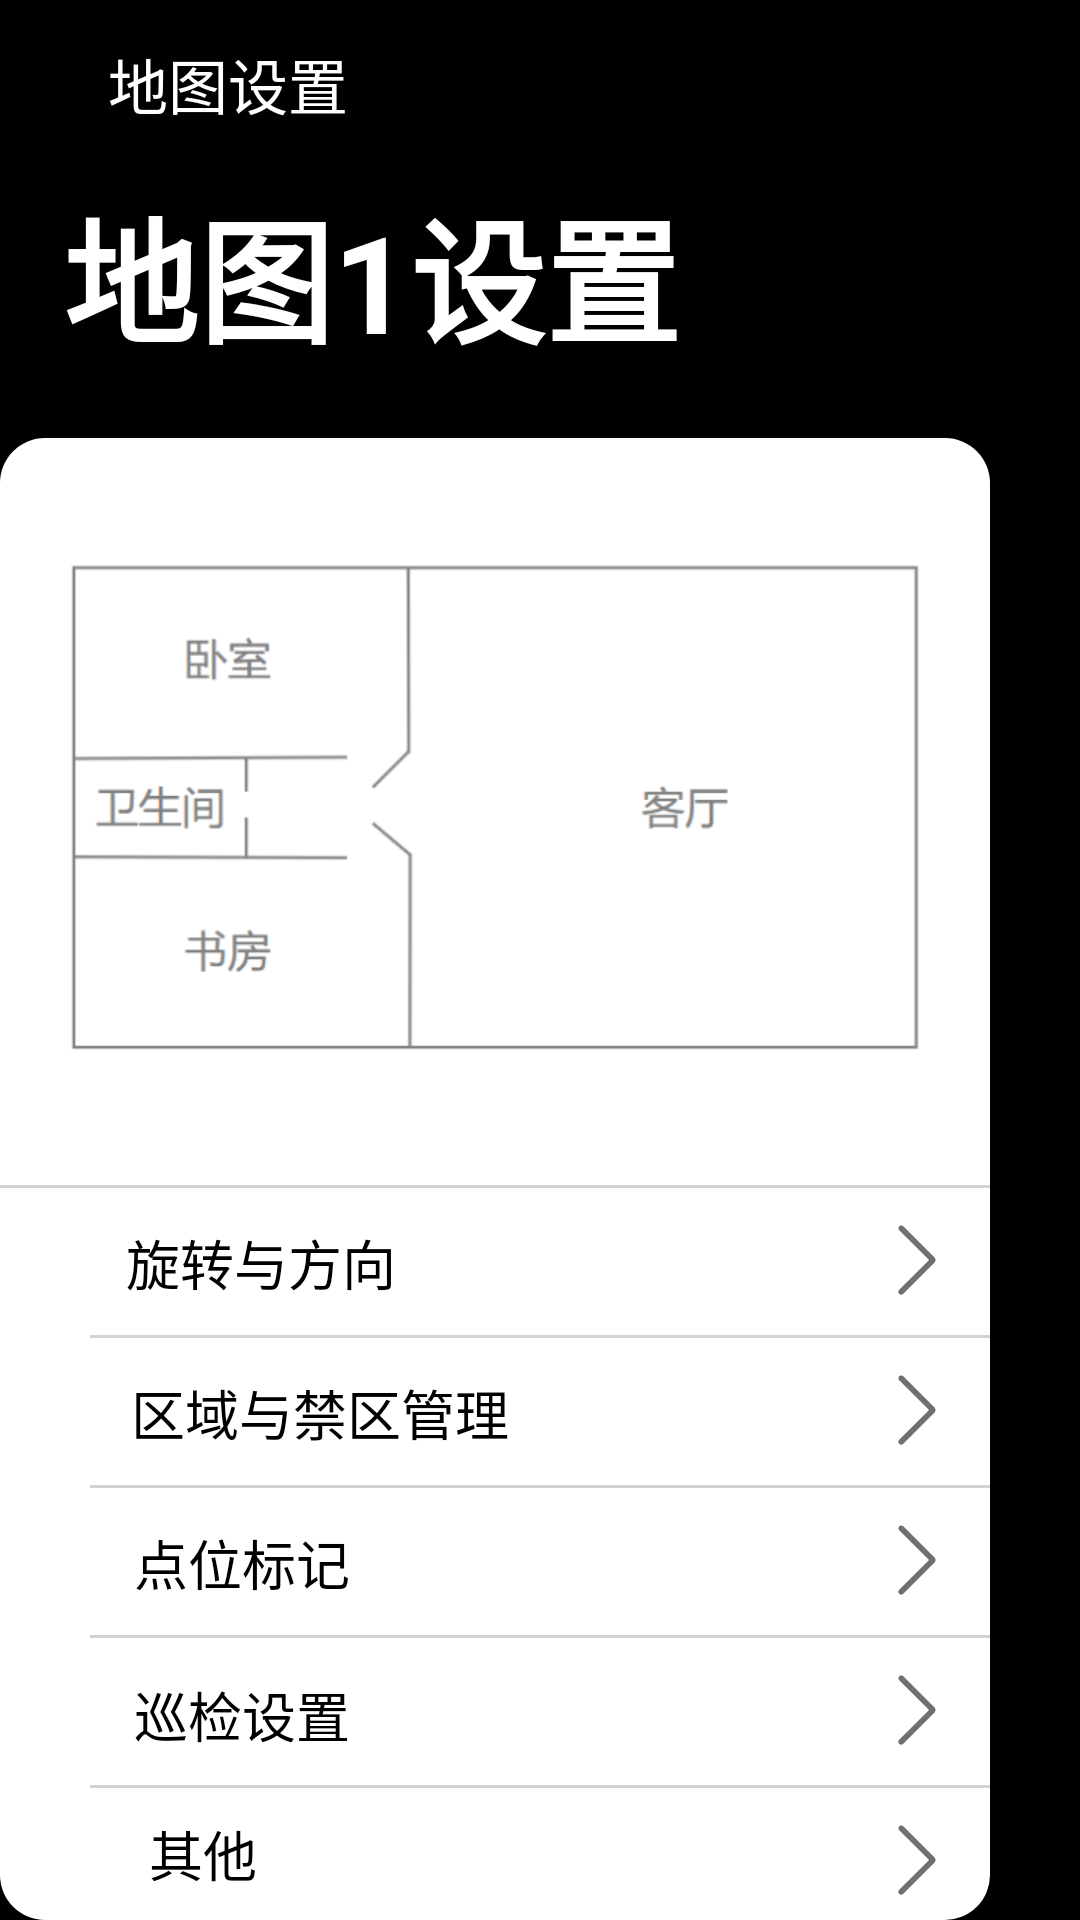

Reconstruct the res/layout file that produces this screen, plus the resources it refers to.
<!-- AndroidManifest.xml: application theme Theme.Design.Light.NoActionBar -->
<!-- res/layout/activity_manage_maps.xml -->
<?xml version="1.0" encoding="utf-8"?>
<RelativeLayout
    xmlns:android="http://schemas.android.com/apk/res/android"
    xmlns:app="http://schemas.android.com/apk/res-auto"
    xmlns:tools="http://schemas.android.com/tools"
    android:layout_width="match_parent"
    android:layout_height="match_parent"
    android:background="@color/black"
    tools:context=".Manage_Maps">

    <androidx.appcompat.widget.Toolbar
        android:layout_width="match_parent"
        android:layout_height="?attr/actionBarSize"
        android:background="@color/black"


        app:title="    地图设置"

        app:titleMarginStart="10dp"
        app:titleTextColor="@color/white">

    </androidx.appcompat.widget.Toolbar>

    <Button
        android:id="@+id/hiddenBack7"
        android:layout_width="wrap_content"
        android:layout_height="?attr/actionBarSize"
        android:alpha="0"
        android:onClick="destroyTheActivity"
        android:text="Button"
        android:visibility="visible"
        tools:visibility="visible" />

    <Button
        android:layout_width="20dp"
        android:layout_height="20dp"
        android:layout_alignParentTop="true"
        android:layout_alignParentEnd="true"
        android:layout_marginTop="18dp"
        android:layout_marginEnd="375dp"
        android:background="@drawable/ba"
        android:onClick="destroyTheActivity"></Button>
    <TextView
        android:layout_width="match_parent"
        android:layout_height="wrap_content"
        android:layout_alignParentStart="true"
        android:layout_alignParentTop="true"
        android:layout_marginStart="-2dp"
        android:textStyle="bold"

        android:layout_marginTop="59dp"
        android:text="  地图1设置"
        android:textColor="@color/white"
        android:textSize="45dp">
    </TextView>

    <ImageView
        android:id="@+id/Tm1"
        android:layout_width="350dp"
        android:layout_height="250dp"
        android:layout_alignParentTop="true"
        android:layout_alignParentEnd="true"
        android:layout_marginTop="146dp"
        android:layout_marginEnd="30dp"
        android:background="@drawable/radius_up"
        android:src="@drawable/img_3">

    </ImageView>


    <View
        android:layout_width="350dp"
        android:layout_height="3px"
        android:layout_alignParentTop="true"
        android:layout_alignParentEnd="true"
        android:layout_marginTop="395dp"
        android:layout_marginEnd="30dp"
        android:background="#66CCFF"
        android:backgroundTint="@color/grey"></View>

    <Button
        android:layout_width="350dp"
        android:layout_height="50dp"
        android:layout_alignParentTop="true"
        android:layout_alignParentEnd="true"
        android:layout_marginTop="396dp"
        android:layout_marginEnd="30dp"
        android:background="@color/white"
        android:onClick="startRotationAndDirectionActivity"

        android:stateListAnimator="@null"
        android:text="旋转与方向                                    "
        android:textColor="@color/black"
        android:textSize="18dp"></Button>

    <Button
        android:stateListAnimator="@null"
        android:layout_width="350dp"
        android:layout_height="50dp"
        android:layout_alignParentTop="true"
        android:layout_alignParentEnd="true"
        android:layout_marginTop="446dp"
        android:layout_marginEnd="30dp"


        android:background="@color/white"
        android:text="区域与禁区管理                           "
        android:textColor="@color/black"
        android:onClick="startAreaAndExclusionZoneManagementActivity"
        android:textSize="18dp"></Button>

    <View
        android:layout_width="300dp"
        android:layout_height="3px"
        android:layout_alignParentTop="true"
        android:layout_alignParentEnd="true"
        android:layout_marginTop="445dp"
        android:layout_marginEnd="30dp"
        android:background="@color/grey">
    </View>

    <Button
        android:stateListAnimator="@null"
        android:layout_width="350dp"
        android:layout_height="50dp"
        android:layout_alignParentTop="true"
        android:layout_alignParentEnd="true"
        android:layout_marginTop="496dp"
        android:layout_marginEnd="30dp"
        android:onClick="startPointMarkersActivity"

        android:background="@color/white"
        android:text="点位标记                                       "
        android:textColor="@color/black"
        android:textSize="18dp"></Button>

    <View
        android:layout_width="300dp"
        android:layout_height="3px"
        android:layout_alignParentTop="true"
        android:layout_alignParentEnd="true"
        android:layout_marginTop="495dp"
        android:layout_marginEnd="30dp"
        android:background="@color/grey">
    </View>

    <Button
        android:stateListAnimator="@null"
        android:layout_width="350dp"
        android:layout_height="51dp"
        android:layout_alignParentTop="true"
        android:layout_alignParentEnd="true"
        android:layout_marginTop="546dp"
        android:layout_marginEnd="30dp"

        android:background="@color/white"
        android:text="巡检设置                                       "
        android:textColor="@color/black"
        android:onClick="startActivity14"
        android:textSize="18dp"></Button>
    <View
        android:layout_width="300dp"
        android:layout_height="3px"
        android:layout_alignParentTop="true"
        android:layout_alignParentEnd="true"
        android:layout_marginTop="545dp"
        android:layout_marginEnd="30dp"
        android:background="@color/grey">
    </View>

    <Button
        android:stateListAnimator="@null"
        android:layout_width="350dp"
        android:layout_height="50dp"
        android:layout_alignParentTop="true"
        android:layout_alignParentEnd="true"
        android:layout_marginTop="596dp"
        android:layout_marginEnd="30dp"

        android:background="@drawable/radius_down"
        android:text="其他                                             "
        android:textColor="@color/black"
        android:onClick="startMapOtherSettingActivity"
        android:textSize="18dp"></Button>

    <View
        android:layout_width="300dp"
        android:layout_height="3px"
        android:layout_alignParentTop="true"
        android:layout_alignParentEnd="true"
        android:layout_marginTop="595dp"
        android:layout_marginEnd="30dp"
        android:background="@color/grey">
    </View>

    <ImageView
        android:layout_width="30dp"
        android:layout_height="30dp"
        android:layout_alignParentTop="true"
        android:layout_alignParentEnd="true"
        android:layout_marginTop="405dp"
        android:layout_marginEnd="40dp"
        android:src="@mipmap/img">

    </ImageView>

    <ImageView
        android:layout_width="30dp"
        android:layout_height="30dp"
        android:layout_alignParentTop="true"
        android:layout_alignParentEnd="true"
        android:layout_marginTop="455dp"
        android:layout_marginEnd="40dp"
        android:src="@mipmap/img">

    </ImageView>

    <ImageView
        android:layout_width="30dp"
        android:layout_height="30dp"
        android:layout_alignParentTop="true"
        android:layout_alignParentEnd="true"
        android:layout_marginTop="505dp"
        android:layout_marginEnd="40dp"
        android:src="@mipmap/img">

    </ImageView>
    <ImageView
        android:layout_width="30dp"
        android:layout_height="30dp"
        android:layout_alignParentTop="true"
        android:layout_alignParentEnd="true"
        android:layout_marginTop="555dp"
        android:layout_marginEnd="40dp"
        android:src="@mipmap/img">

    </ImageView>

    <ImageView
        android:layout_width="30dp"
        android:layout_height="30dp"
        android:layout_alignParentTop="true"
        android:layout_alignParentEnd="true"
        android:layout_marginTop="605dp"
        android:layout_marginEnd="40dp"
        android:src="@mipmap/img">

    </ImageView>


</RelativeLayout>
<!-- resources referenced by this layout -->
<resources>
  <color name="black">#FF000000</color>
  <color name="grey">#D3D3D3</color>
  <color name="white">#FFFFFFFF</color>
  <!-- drawable ba: png bitmap (drawable, 237 bytes) -->
  <!-- drawable img_3: png bitmap (drawable, 13722 bytes) -->
  <!-- drawable radius_down (drawable) -->
  <?xml version="1.0" encoding="utf-8"?>
  <shape xmlns:android="http://schemas.android.com/apk/res/android">
      <solid android:color="@color/white"/>
      
      <corners
          android:topRightRadius="0dp"
          android:bottomRightRadius="15dp"
          android:bottomLeftRadius="15dp"
          android:topLeftRadius="0dp"/>
      <stroke android:width="0dp" android:color="#eeeeee"/>
  </shape>
  <!-- drawable radius_up (drawable) -->
  <?xml version="1.0" encoding="utf-8"?>
  <shape xmlns:android="http://schemas.android.com/apk/res/android">
      <solid android:color="@color/white"/>
      
      <corners
          android:topRightRadius="15dp"
          android:bottomRightRadius="0dp"
          android:bottomLeftRadius="0dp"
          android:topLeftRadius="15dp"/>
      <stroke android:width="0dp" android:color="#eeeeee"/>
  </shape>
  <!-- mipmap img: png bitmap (drawable, 2117 bytes) -->
</resources>
